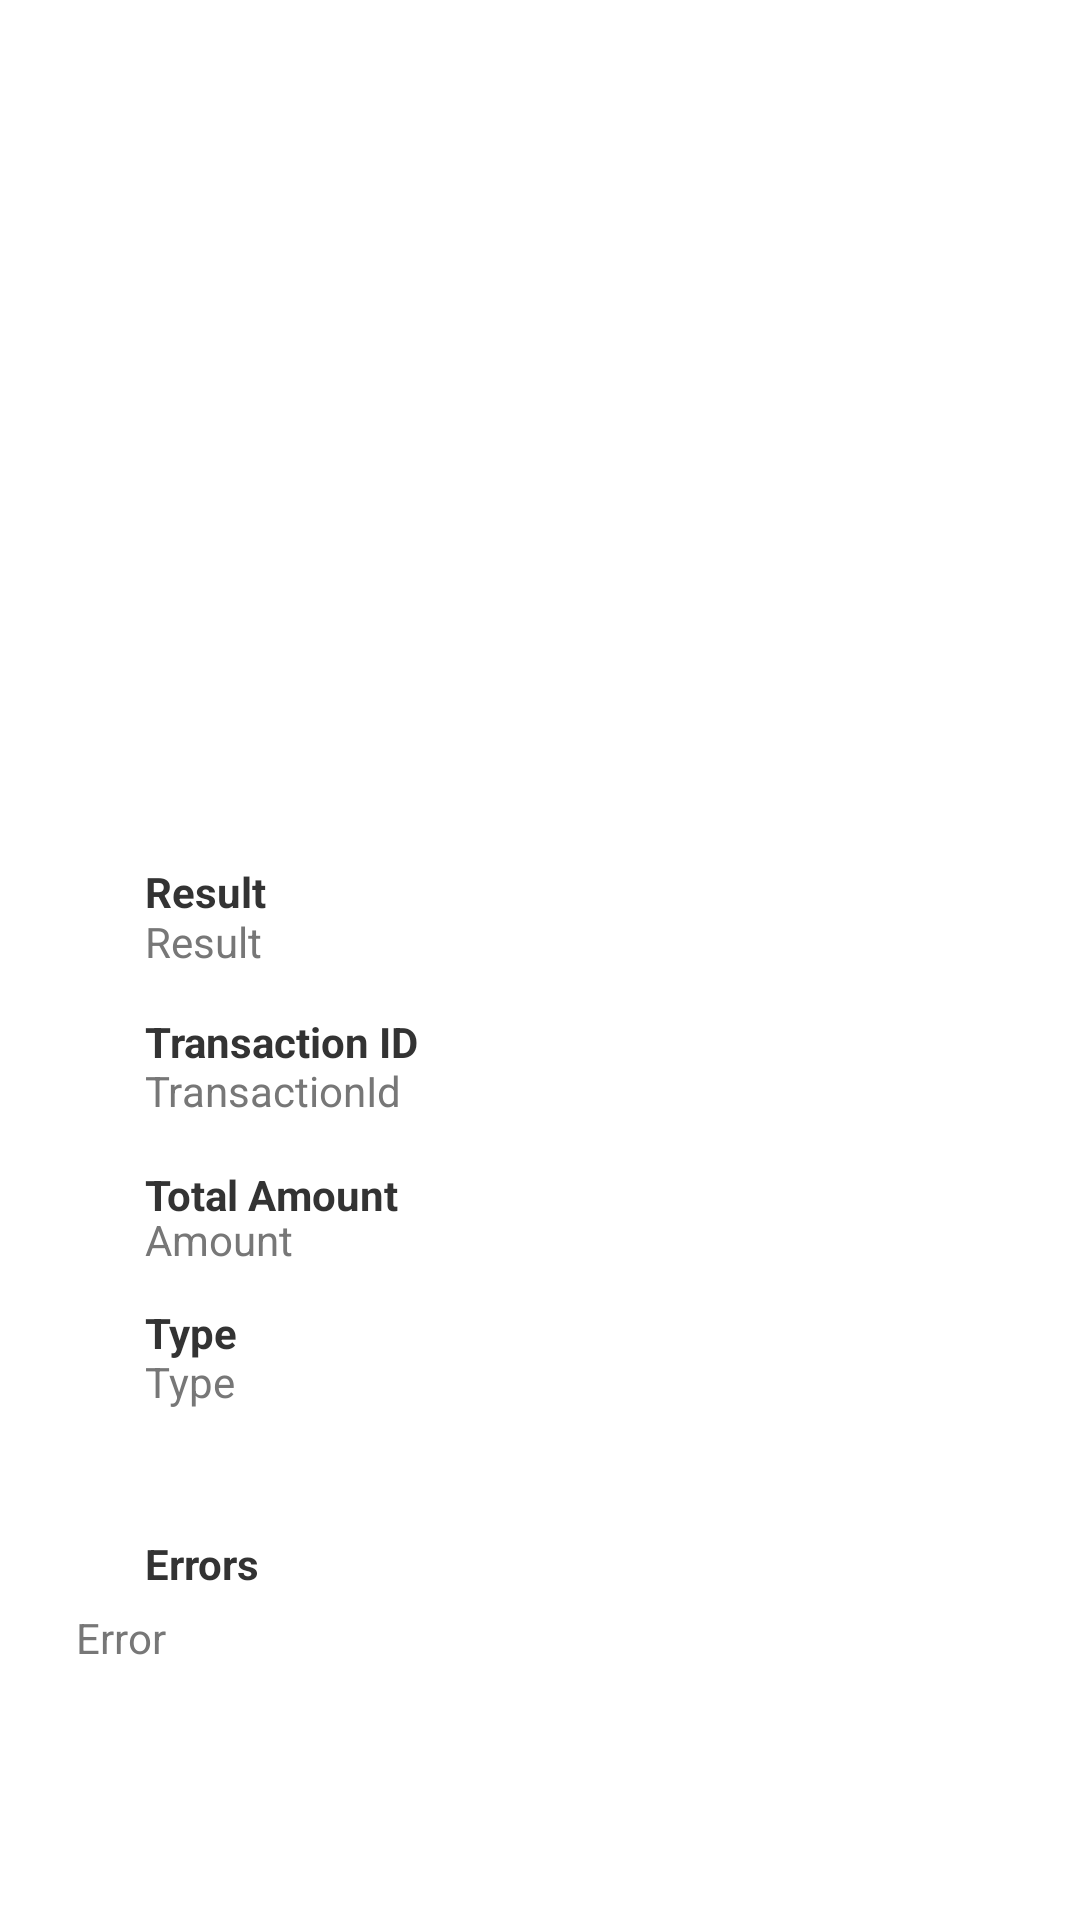

Layout XML and referenced resources for this Android screen:
<!-- AndroidManifest.xml: fallback theme Theme.MaterialComponents.DayNight.NoActionBar -->
<!-- res/layout/activity_result.xml -->
<?xml version="1.0" encoding="utf-8"?>
<androidx.constraintlayout.widget.ConstraintLayout xmlns:android="http://schemas.android.com/apk/res/android"
    xmlns:app="http://schemas.android.com/apk/res-auto"
    xmlns:tools="http://schemas.android.com/tools"
    android:layout_width="match_parent"
    android:layout_height="match_parent"
    tools:context=".activity.ResultActivity">

    <ImageView
        android:id="@+id/greenTick"
        android:layout_width="126dp"
        android:layout_height="97dp"
        android:src="@drawable/greentick"
        app:layout_constraintBottom_toBottomOf="parent"
        app:layout_constraintEnd_toEndOf="parent"
        app:layout_constraintHorizontal_bias="0.498"
        app:layout_constraintStart_toStartOf="parent"
        app:layout_constraintTop_toTopOf="parent"
        app:layout_constraintVertical_bias="0.146" />


    <TextView
        android:id="@+id/detailErrors"
        android:layout_width="318dp"
        android:layout_height="80dp"
        android:text="Error"
        android:textColor="#777777"
        app:layout_constraintBottom_toBottomOf="parent"
        app:layout_constraintEnd_toEndOf="parent"
        app:layout_constraintHorizontal_bias="0.602"
        app:layout_constraintStart_toStartOf="parent"
        app:layout_constraintTop_toTopOf="parent"
        app:layout_constraintVertical_bias="0.958" />

    <TextView
        android:id="@+id/errorHeader"
        android:layout_width="wrap_content"
        android:layout_height="wrap_content"
        android:text="Errors"
        android:textColor="#333333"
        android:textStyle="bold"
        app:layout_constraintBottom_toBottomOf="parent"
        app:layout_constraintEnd_toEndOf="parent"
        app:layout_constraintHorizontal_bias="0.0"
        app:layout_constraintStart_toStartOf="@+id/paymentTypeHeader"
        app:layout_constraintTop_toTopOf="parent"
        app:layout_constraintVertical_bias="0.824" />

    <TextView
        android:id="@+id/totalAmountHeader"
        android:layout_width="wrap_content"
        android:layout_height="wrap_content"
        android:text="Total Amount"
        android:textColor="#333333"
        android:textStyle="bold"
        app:layout_constraintBottom_toBottomOf="parent"
        app:layout_constraintStart_toStartOf="@+id/transactionIdHeader"
        app:layout_constraintTop_toTopOf="parent"
        app:layout_constraintVertical_bias="0.626" />

    <TextView
        android:id="@+id/detailTotalAmount"
        android:layout_width="wrap_content"
        android:layout_height="wrap_content"
        android:text="Amount"
        android:textColor="#777777"
        app:layout_constraintBottom_toBottomOf="parent"
        app:layout_constraintStart_toStartOf="@+id/totalAmountHeader"
        app:layout_constraintTop_toTopOf="parent"
        app:layout_constraintVertical_bias="0.65" />

    <TextView
        android:id="@+id/paymentTypeHeader"
        android:layout_width="wrap_content"
        android:layout_height="wrap_content"
        android:text="Type"
        android:textColor="#333333"
        android:textStyle="bold"
        app:layout_constraintBottom_toBottomOf="parent"
        app:layout_constraintStart_toStartOf="@+id/totalAmountHeader"
        app:layout_constraintTop_toTopOf="parent"
        app:layout_constraintVertical_bias="0.7" />

    <TextView
        android:id="@+id/detailsPaymentType"
        android:layout_width="wrap_content"
        android:layout_height="wrap_content"
        android:text="Type"
        android:textColor="#777777"
        app:layout_constraintBottom_toBottomOf="parent"
        app:layout_constraintStart_toStartOf="@+id/paymentTypeHeader"
        app:layout_constraintTop_toTopOf="parent"
        app:layout_constraintVertical_bias="0.726" />

    <TextView
        android:id="@+id/detailsResult"
        android:layout_width="wrap_content"
        android:layout_height="wrap_content"
        android:text="Result"
        android:textColor="#777777"
        app:layout_constraintBottom_toBottomOf="parent"
        app:layout_constraintStart_toStartOf="@+id/resultHeader"
        app:layout_constraintTop_toTopOf="parent"
        app:layout_constraintVertical_bias="0.49" />

    <TextView
        android:id="@+id/resultHeader"
        android:layout_width="wrap_content"
        android:layout_height="wrap_content"
        android:text="Result"
        android:textColor="#333333"
        android:textStyle="bold"
        app:layout_constraintBottom_toBottomOf="parent"
        app:layout_constraintEnd_toEndOf="parent"
        app:layout_constraintHorizontal_bias="0.151"
        app:layout_constraintStart_toStartOf="parent"
        app:layout_constraintTop_toTopOf="parent"
        app:layout_constraintVertical_bias="0.463" />

    <TextView
        android:id="@+id/transactionIdHeader"
        android:layout_width="wrap_content"
        android:layout_height="wrap_content"
        android:text="Transaction ID"
        android:textColor="#333333"
        android:textStyle="bold"
        app:layout_constraintBottom_toBottomOf="parent"
        app:layout_constraintStart_toStartOf="@+id/resultHeader"
        app:layout_constraintTop_toTopOf="parent"
        app:layout_constraintVertical_bias="0.544" />

    <TextView
        android:id="@+id/detailTransactionId"
        android:layout_width="wrap_content"
        android:layout_height="wrap_content"
        android:text="TransactionId"
        android:textColor="#777777"
        app:layout_constraintBottom_toBottomOf="parent"
        app:layout_constraintStart_toStartOf="@+id/transactionIdHeader"
        app:layout_constraintTop_toTopOf="parent"
        app:layout_constraintVertical_bias="0.57" />

    <ImageView
        android:id="@+id/redCross"
        android:layout_width="103dp"
        android:layout_height="101dp"
        android:src="@drawable/redcross"
        app:layout_constraintBottom_toBottomOf="parent"
        app:layout_constraintEnd_toEndOf="parent"
        app:layout_constraintStart_toStartOf="parent"
        app:layout_constraintTop_toTopOf="parent"
        app:layout_constraintVertical_bias="0.147" />


</androidx.constraintlayout.widget.ConstraintLayout>
<!-- resources referenced by this layout -->
<resources>

</resources>
